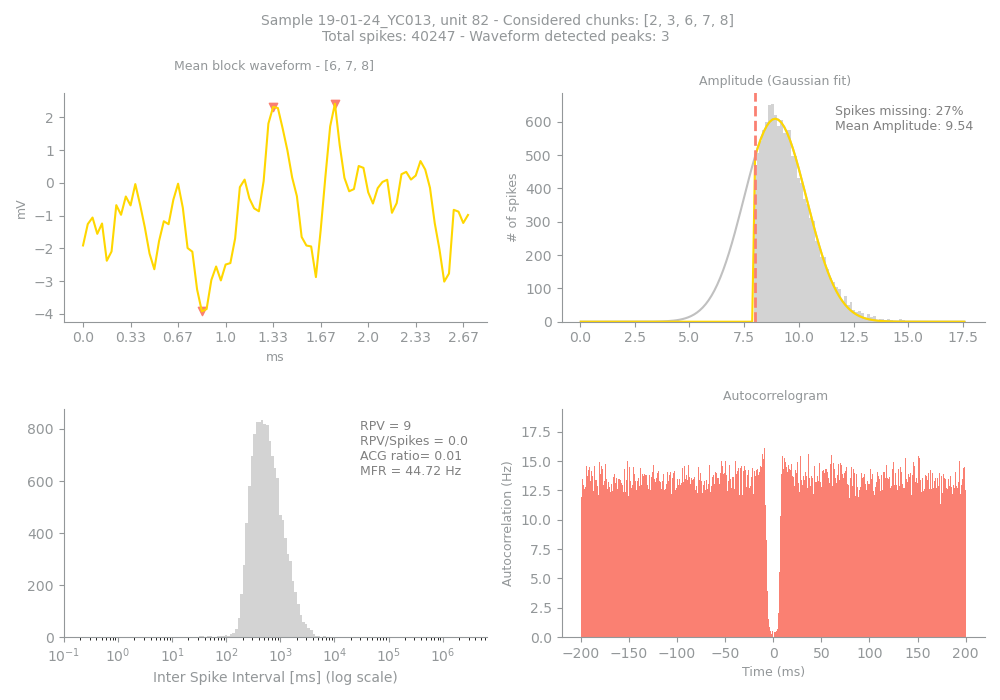

The file beside this chart, header and first rows:
Sample, Unit, PeakChUnit, SpikesUnit, GoodChunks, GoodChunksList, WvfChunks, WvfChunksList, SpikesBlock, PercMissingSpikesBlock, MFRBlockHz, MeanAmpBlock, RPVBlock, FpBlockFancy, FpBlockSimple, ACGViolationRatio, WvfPeaksBlock, PeaksBlock_x, PeaksBlock_y, BigPkNegBlock
19-01-24_YC013, 82, 78, 40247, 5, [2, 3, 6, 7, 8], 3, [6, 7, 8], 12663, 27, 44.72, 9.54, 9, 0.01, 0.0, 0.01, 3, [40, 53, 25], [2.3144531, 2.4121094, -3.9199219], 1
